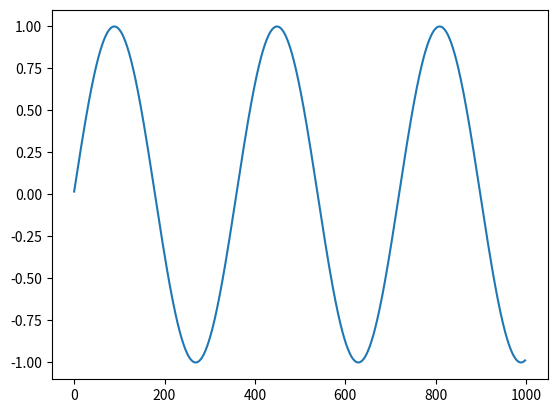

Reproduce this figure in Python.
import matplotlib.pyplot as plot
import math
import numpy

arr = numpy.arange(1, 1000, 1)

sign = numpy.sin(arr * (math.pi / 180))

plot.plot(sign)
plot.show()
